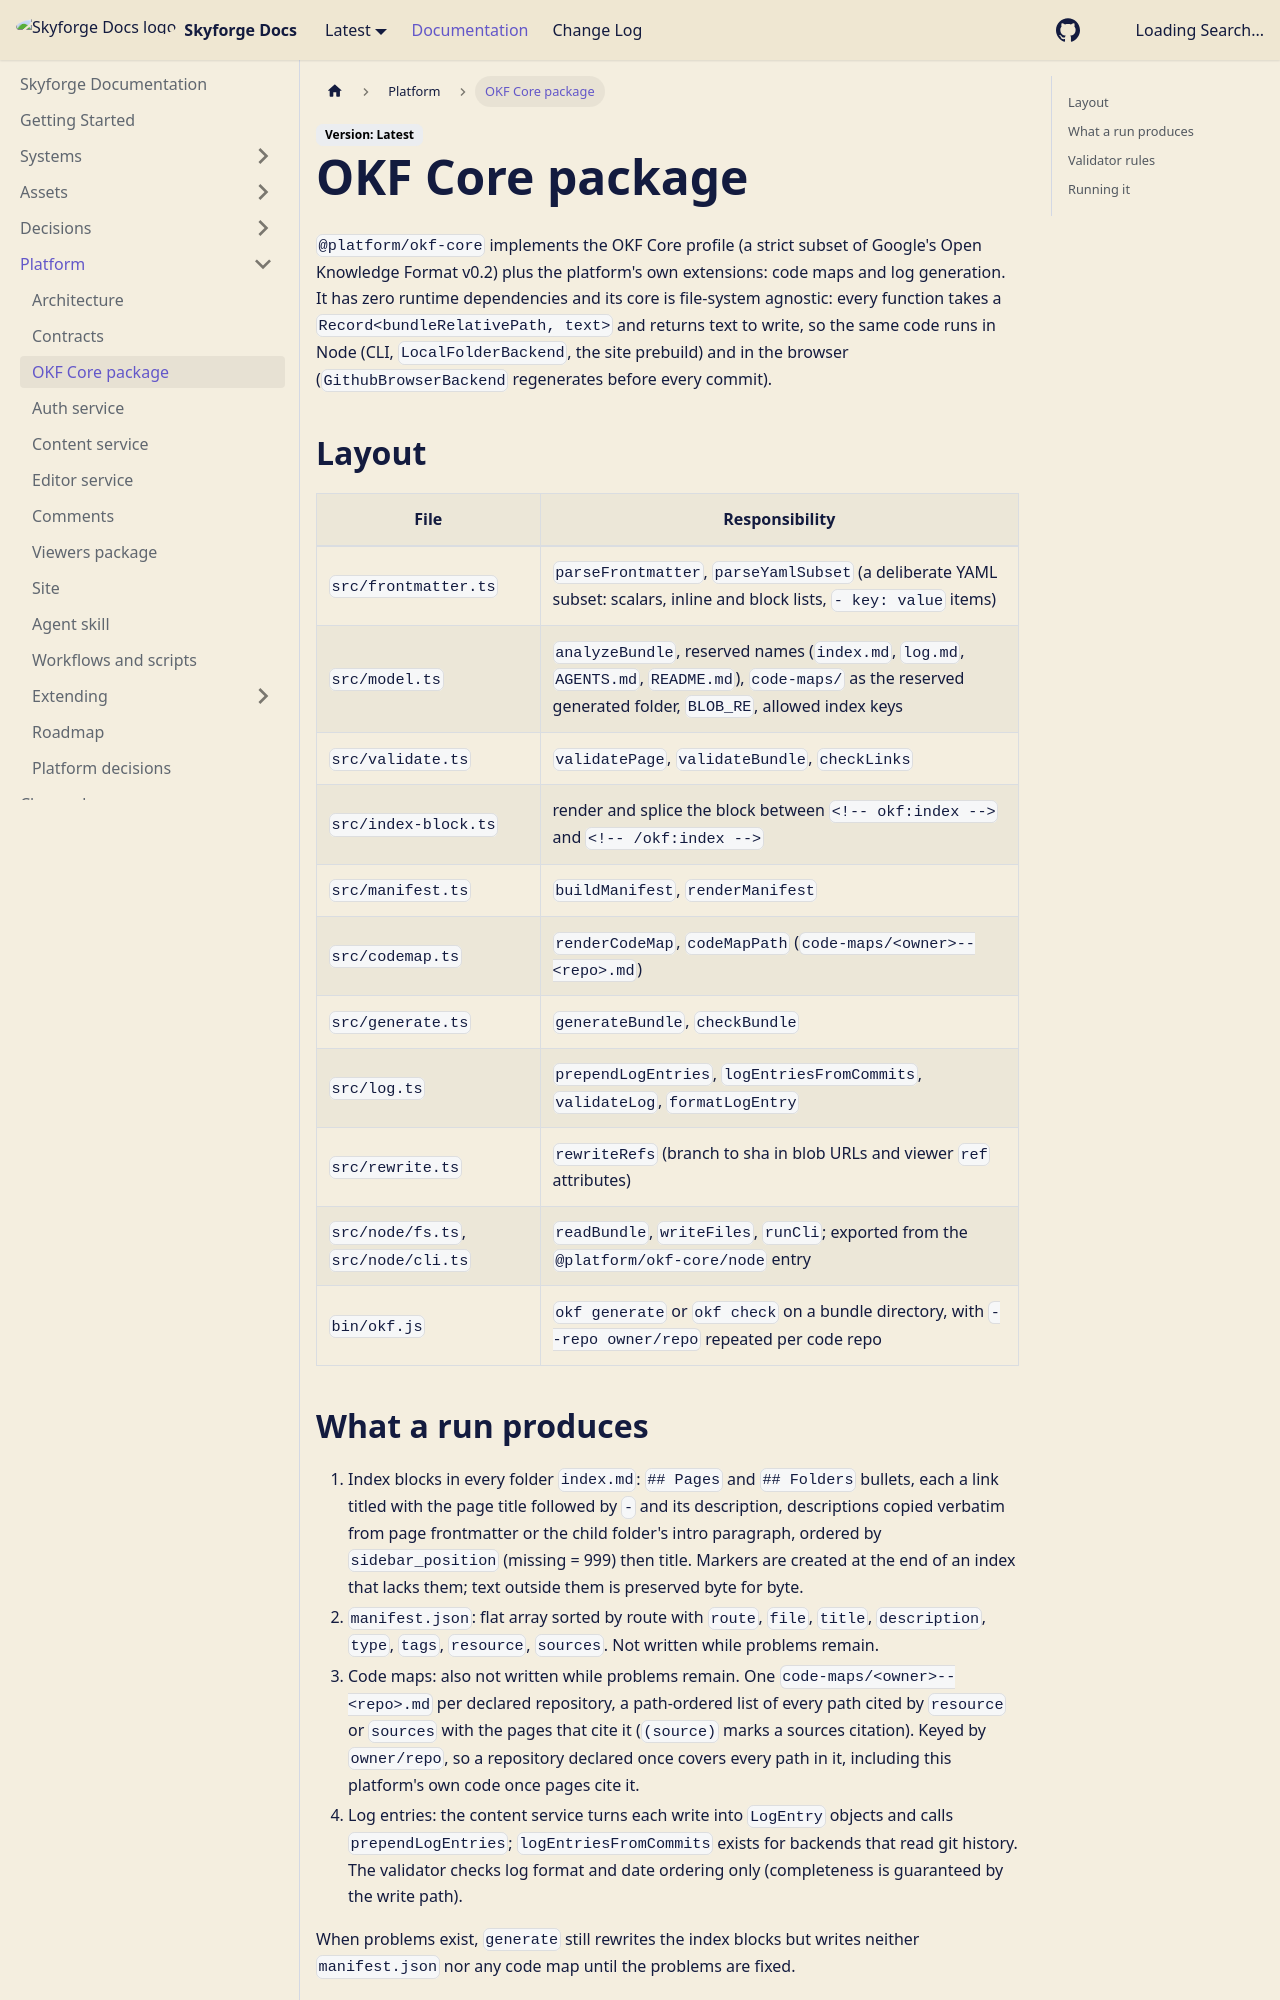

repository: RayanYousef/documentation-system · page: platform/okf-core/index.html · generator: docusaurus

---
title: OKF Core package
description: Describes the zero-dependency generator and validator that turns page frontmatter into index blocks, manifest.json, code maps and log entries, including its public API, validator rules and the browser/Node split; open it when a validation report or a stale-content error needs explaining.
type: system
tags: [platform, okf, generator, validator, manifest, code-maps]
resource: https://github.com/RayanYousef/documentation-system/blob/main/packages/okf-core
sources:
  - resource: https://github.com/RayanYousef/documentation-system/blob/main/packages/okf-core/src/generate.ts
  - resource: https://github.com/RayanYousef/documentation-system/blob/main/packages/okf-core/src/validate.ts
  - resource: https://github.com/RayanYousef/documentation-system/blob/main/packages/okf-core/src/codemap.ts
  - resource: https://github.com/RayanYousef/documentation-system/blob/main/packages/okf-core/src/log.ts
  - resource: https://github.com/RayanYousef/documentation-system/blob/main/packages/okf-core/src/model.ts
  - resource: https://github.com/RayanYousef/documentation-system/blob/main/packages/okf-core/src/node/cli.ts
  - resource: https://github.com/RayanYousef/documentation-system/blob/main/scripts/okf.mjs
sidebar_position: 3
---

`@platform/okf-core` implements the OKF Core profile (a strict subset of Google's Open Knowledge Format v0.2) plus the platform's own extensions: code maps and log generation. It has zero runtime dependencies and its core is file-system agnostic: every function takes a `Record<bundleRelativePath, text>` and returns text to write, so the same code runs in Node (CLI, `LocalFolderBackend`, the site prebuild) and in the browser (`GithubBrowserBackend` regenerates before every commit).

## Layout

| File | Responsibility |
|---|---|
| `src/frontmatter.ts` | `parseFrontmatter`, `parseYamlSubset` (a deliberate YAML subset: scalars, inline and block lists, `- key: value` items) |
| `src/model.ts` | `analyzeBundle`, reserved names (`index.md`, `log.md`, `AGENTS.md`, `README.md`), `code-maps/` as the reserved generated folder, `BLOB_RE`, allowed index keys |
| `src/validate.ts` | `validatePage`, `validateBundle`, `checkLinks` |
| `src/index-block.ts` | render and splice the block between `<!-- okf:index -->` and `<!-- /okf:index -->` |
| `src/manifest.ts` | `buildManifest`, `renderManifest` |
| `src/codemap.ts` | `renderCodeMap`, `codeMapPath` (`code-maps/<owner>--<repo>.md`) |
| `src/generate.ts` | `generateBundle`, `checkBundle` |
| `src/log.ts` | `prependLogEntries`, `logEntriesFromCommits`, `validateLog`, `formatLogEntry` |
| `src/rewrite.ts` | `rewriteRefs` (branch to sha in blob URLs and viewer `ref` attributes) |
| `src/node/fs.ts`, `src/node/cli.ts` | `readBundle`, `writeFiles`, `runCli`; exported from the `@platform/okf-core/node` entry |
| `bin/okf.js` | `okf generate` or `okf check` on a bundle directory, with `--repo owner/repo` repeated per code repo |
